Run: headless pygame with SDL's dummy video driver; simulated clock (each Clock.tick advances the game by its frame time, no real sleeping); random seed 0; keys injected as events and as key.get_pressed() state; no mouse input.
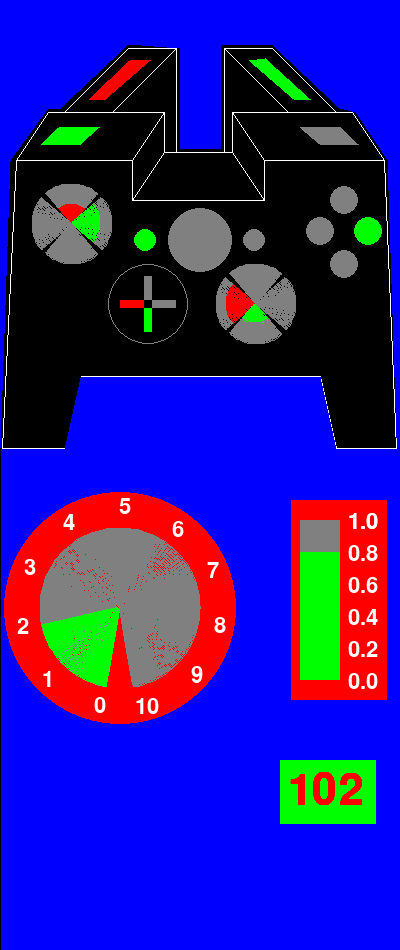
Frame 1 of 4 · flips 1–60 · no input
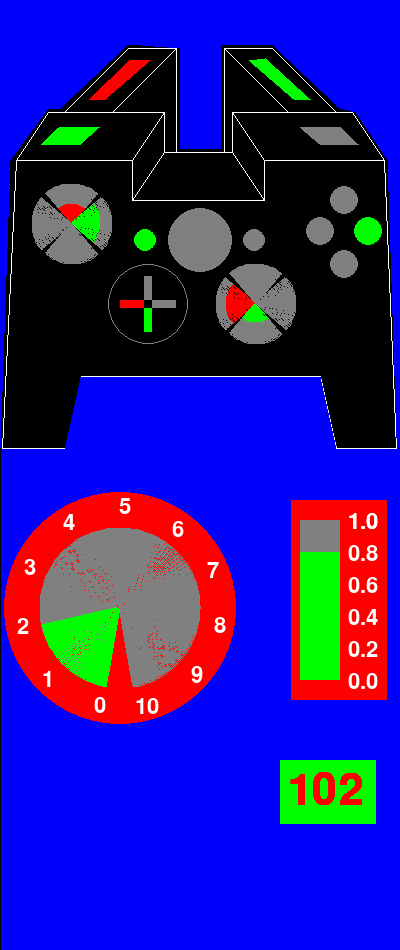
Frame 2 of 4 · flips 61–180 · tapped SPACE, RETURN · held RIGHT (→), D
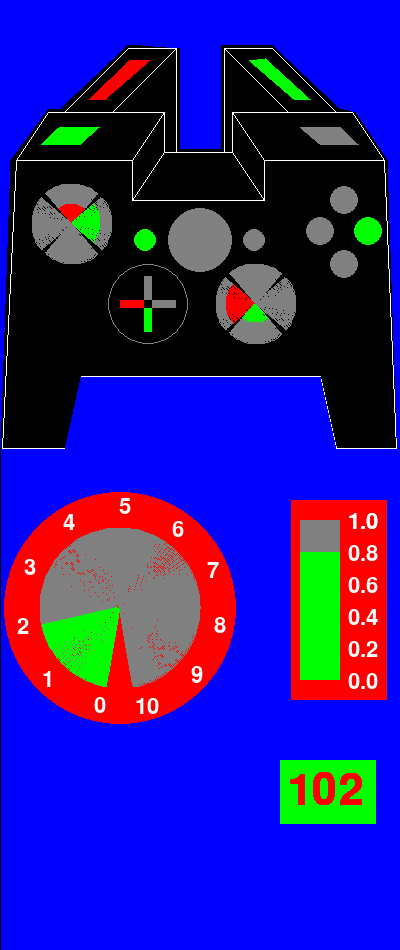
Frame 3 of 4 · flips 181–300 · held DOWN (↓), S
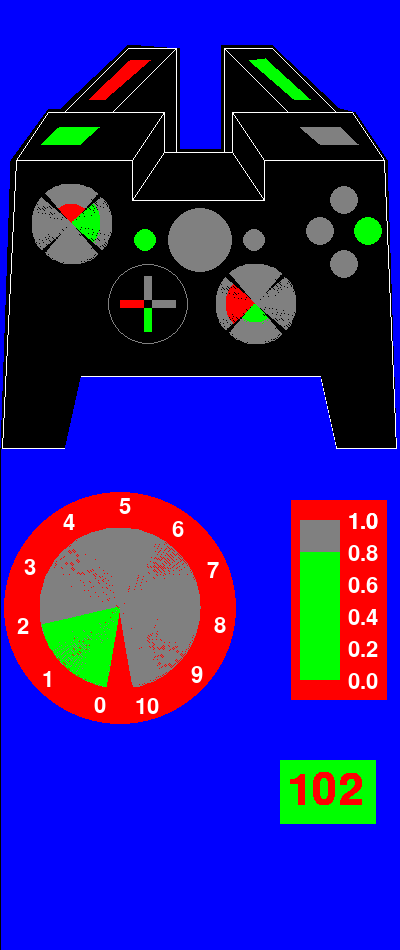
Frame 4 of 4 · flips 301–420 · held LEFT (←), A, UP (↑), W

The pygame program that drew these frames:

import pygame
from pygame.locals import *

import math

pygame.init()

ScreenWidth = 400
ScreenHeight = 950

ScreenSize = (ScreenWidth,ScreenHeight)

DashScreen = pygame.display.set_mode(ScreenSize)
pygame.display.set_caption("DASHBOARD")

running = True

black = (0,0,0)
gray = (128,128,128)
light_gray = (200,200,200)
dark_gray = (64,64,64)
white = (255,255,255)
red = (255,0,0)
light_red =(128,0,0)
green = (0,255,0)
blue = (0,0,255)
#ANN:1
LineWidth = 1
LWC=1   #LWC is Line Width correction of blue background next to black outline of xbox
Offset = ScreenWidth*(10/250)                     #10
XOrigin = 0+LWC
YOrigin = ScreenWidth*(280/250)                     #ScreenWidth*1.12    
#YOrigin = ScreenWidth*1.12
Slant = ScreenWidth*(100/250)          #100
Handle = ScreenWidth*(40/250)         #40
HWratio=ScreenWidth*(1.12/250)      #1.12
HWIratio=ScreenWidth*(0.95/250)     #0.95
Kappa = ScreenWidth*(45/250)
DepthX=ScreenWidth*(20/250)         #20
DepthY=ScreenWidth*(30/250)        #30
TrigX=ScreenWidth*(50/250)          #50
TrigY=ScreenWidth*(40/250)          #40
TrigW=ScreenWidth*(30/250)         #30
TrigXO=ScreenWidth*(30/250)         #30
Del=ScreenWidth*(8/250)           #8
Alpha=ScreenWidth*(80/250)        #89
Radius_ABXY= ScreenWidth*(9/250)  #9
Beta = ScreenWidth*(25/250)    #25
#-----------JOYSTICKS------------------
xCenter_1 = ScreenWidth*(160/250)    #160
yCenter_1 = ScreenWidth*(140/250)    #140
radius_1 = math.floor((ScreenWidth/250)*25)    #25
xCenter_2 = ScreenWidth*(45/250)    #160
yCenter_2 = ScreenWidth*(90/250)    #140
radius_2 = math.floor((ScreenWidth/250)*25)    #25
radius_3 = 5
radius_4 = 10
radius_5 = 25
#--------end JOYSTICKS------------
x_HatOrigin = ScreenWidth*(90/250)     #90
y_HatOrigin= ScreenWidth*(193/250) #195
h_width= ScreenWidth*(5/250)  #5
h_height= ScreenWidth*(15/250) #15
L1_R1_radius = ScreenWidth*(7/250)  #7
x_ZOrigin = ScreenWidth*(125/250)   #125
y_ZOrigin = ScreenWidth*(150/250)   #150
Z_radius = ScreenWidth*(1.8/250)*L1_R1_radius    #1.8
#------------SENSORS-------------------------
ZEROSCALEANGLE =260
TOTALANGLE = 335
FontSize = math.floor(ScreenWidth*(40/250))  #40
FontSize_1 = math.floor(ScreenWidth*(20/250))  #20
FontSize_2 = math.floor(ScreenWidth*(20/250))  #20

BottomSensor_2 = ScreenWidth*1.5-2*radius_1 + 2*2*radius_1
Y_Sensor_3 = BottomSensor_2 + 2*radius_1
DelX_Sensor_3 = math.floor((ScreenWidth/250)*60)  #60
DelY_Sensor_3 = math.floor((ScreenWidth/250)*40)  #40
YCenter_Sensor_3 = math.floor((ScreenWidth/250)*6)          #6
XCenter_Sensor_3 = math.floor((ScreenWidth/250)*5)          #5
YCORR_Sensor_1 = math.floor((ScreenWidth/250)*5)          #5
NUMCORR_Sensor_1 = math.floor((ScreenWidth/250)*15)          #15
NUMCORR2_Sensor_1 = math.floor((ScreenWidth/250)*10)          #10
NUMCORR3_Sensor_1 = math.floor((ScreenWidth/250)*12)          #12
NUMCORR4_Sensor_1 = math.floor((ScreenWidth/250)*6)          #6
NUMCORR5_Sensor_1 = math.floor((ScreenWidth/250)*3)          #3
NUMBACKGRND_Sensor_2 = math.floor((ScreenWidth/250)*6)          #6
NUMCORR_Sensor_2 = math.floor((ScreenWidth/250)*6)          #6

DefaultFont = None
DashFont = pygame.font.Font(DefaultFont,FontSize)
DashFont_1 = pygame.font.Font(DefaultFont,FontSize_1)
DashFont_2 = pygame.font.Font(DefaultFont,FontSize_2)
#------------END SENSORS------------------
running = True
#ANN:2
def Dashboard():   #draw black background. draw xbox with white lines. draw lower baclground
                        #and upper background using blue polygons
    
    DashScreen.fill(black)
    XBOX_Outline()
    Button_B(gray)
    Button_X(gray)
    Button_Y(gray)
    Button_A(gray)
    background1(blue)
    background2(blue)
    TrigL_Sig(gray)
    TrigR_Sig(gray)
    Button_L(gray)
    Button_R(gray)
    #print(Angle_to_Rads(180))
    #anArc(gray,160,140,25,0,180)
    JStick_1(red,green,red,green)
    JStick_2(red,green,red,green)
    Hat(gray,gray,gray,gray)
    #pygame.draw.arc(DashScreen,gray,(200,250,50,50),0,3.14,25)
    ZbuttonGroup(gray,gray,gray)
###########WIDGETS#############
    SENSOR_1_NUM_BACKGRND(red)
    SENSOR_1(red)
    SENSOR_1_ARC0(red,260,-80)
    SENSOR_1_FILL(gray,-80,260)
    ####SENSOR_1_VALUE(green,-80,260)    #FULL SCALE   STARTANGLE=-80   END ANGLE=260
                                          #THUS   FULLSCALEANGLE=-80     ZEROSCALEANGLE= 260
                                         #TOTALANGLE=340
                                     #ZERO SCALE   STARTANGLE=260   ENDANGLE=260
    ####SENSOR_1_VALUE(green,260-0.7*340,260)
    #SENSOR_1_VALUE(green,0.7)
    SENSOR_1_NUM(white)
    SENSOR_2_NUM_BACKGROUND(red)    
    SENSOR_2(red)
    SENSOR_2_FILL(gray)
    #SENSOR_2_VALUE(green,0.7)
    SENSOR_2_NUM(white)    
    SENSOR_3(red)
    SENSOR_3_FILL(green)
    ###SENSOR_3_VALUE(red,127,ScreenWidth*.7+XCenter_Sensor_3,Y_Sensor_3 + YCenter_Sensor_3)
    #SENSOR_3_VALUE(red,127)
    pygame.display.update()

##########################DRAWING NOTES#########################

#ARC START ANGLE=0 DEGREES   X=X0,Y=0 END ANGLE IS CCW
#TRIG FUNCS degrees(value),radians(degrees),pi,sin and cos in radians

#######################END DRAWING NOTES########################    

###################SENSOR WIDGETS#####################################
#ANN:3    
def SENSOR_1_NUM_BACKGRND(color):
    pygame.draw.circle(DashScreen,color,(ScreenWidth*0.3,ScreenWidth*1.5+YCORR_Sensor_1 ),2.8*radius_1+4*LWC)

def SENSOR_1(color):
    pygame.draw.circle(DashScreen,color,(ScreenWidth*0.3,ScreenWidth*1.5+YCORR_Sensor_1 ),2*radius_1+4*LWC,4)


def SENSOR_1_VALUE(color,decFraction): 
    pygame.draw.arc(DashScreen,color,(ScreenWidth*0.30-2*radius_1,ScreenWidth*1.5-2*radius_1+YCORR_Sensor_1 ,\
                    2*2*radius_1,2*2*radius_1),\
                    Angle_to_Rads(ZEROSCALEANGLE-decFraction*TOTALANGLE),Angle_to_Rads(ZEROSCALEANGLE),2*radius_1)

#def SENSOR_1_VALUE(color,startAngle,endAngle): 
#    pygame.draw.arc(DashScreen,color,(ScreenWidth*0.25-2*radius_1,ScreenWidth*1.5-2*radius_1,\
#                    2*2*radius_1,2*2*radius_1),\
#                    Angle_to_Rads(startAngle),Angle_to_Rads(endAngle),2*radius_1)

def SENSOR_1_ARC0(color,startAngle,endAngle): 
    pygame.draw.arc(DashScreen,color,(ScreenWidth*0.30-2*radius_1,ScreenWidth*1.5-2*radius_1+YCORR_Sensor_1 ,\
                    2*2*radius_1,2*2*radius_1),\
                    Angle_to_Rads(startAngle),Angle_to_Rads(endAngle),2*radius_1)    

def SENSOR_1_FILL(color,startAngle,endAngle): 
    pygame.draw.arc(DashScreen,color,(ScreenWidth*0.3-2*radius_1,ScreenWidth*1.5-2*radius_1+YCORR_Sensor_1 ,\
                    2*2*radius_1,2*2*radius_1),\
                    Angle_to_Rads(startAngle),Angle_to_Rads(endAngle),2*radius_1)    

def SENSOR_1_NUM(color):
    astring = str(0)
    b_numb = astring.encode()
    DashTextGraphic_1 = DashFont_1.render(b_numb,True,color)
    DashScreen.blit(DashTextGraphic_1,(ScreenWidth*0.3-(2*radius_1+NUMCORR3_Sensor_1)*math.sin(math.pi/12),\
                                     ScreenWidth*1.5+(2*radius_1+NUMCORR3_Sensor_1)*math.cos(math.pi/12)))
    for numb in [1,2,3,4,5]:
        astring = str(numb)
        b_numb = astring.encode()
        DashTextGraphic_1 = DashFont_1.render(b_numb,True,color)
        DashScreen.blit(DashTextGraphic_1,\
               (ScreenWidth*0.3-(2*radius_1+NUMCORR_Sensor_1)*math.sin(math.pi/12+((math.pi-math.pi/12)/5)*numb),\
                ScreenWidth*1.5+(2*radius_1+NUMCORR_Sensor_1)*math.cos(math.pi/12+((math.pi-math.pi/12)/5)*numb)))

    for numb in [1,2,3,4,5]:
        astring = str(numb+5)
        b_numb = astring.encode()
        DashTextGraphic_1 = DashFont_1.render(b_numb,True,color)
        if numb!=5:
            DashScreen.blit(DashTextGraphic_1,\
              (ScreenWidth*0.3-(2*radius_1+NUMCORR2_Sensor_1)*math.sin(math.pi+((math.pi-math.pi/12)/5)*numb),\
               ScreenWidth*1.5+(2*radius_1+NUMCORR2_Sensor_1)*math.cos(math.pi+((math.pi-math.pi/12)/5)*numb)))
        
        if numb==5:
            DashScreen.blit(DashTextGraphic_1,\
               (ScreenWidth*0.3-(2*radius_1+NUMCORR2_Sensor_1)*math.sin(math.pi+((math.pi-math.pi/12)/5)*numb)-NUMCORR4_Sensor_1,\
                ScreenWidth*1.5+(2*radius_1+NUMCORR2_Sensor_1)*math.cos(math.pi+((math.pi-math.pi/12)/5)*numb)+NUMCORR5_Sensor_1))


def SENSOR_2_NUM_BACKGROUND(color):
    pygame.draw.rect(DashScreen,color,(ScreenWidth*.75-NUMBACKGRND_Sensor_2,ScreenWidth*1.5-2.5*radius_1,\
                                       2.4*radius_1,2.5*2*radius_1))
    
def SENSOR_2(color):
    pygame.draw.rect(DashScreen,color,(ScreenWidth*.75,ScreenWidth*1.5-2*radius_1,radius_1,2*2*radius_1),6)

def SENSOR_2_FILL(color):
    pygame.draw.rect(DashScreen,color,(ScreenWidth*.75,ScreenWidth*1.5-2*radius_1,radius_1,2*2*radius_1))

def SENSOR_2_VALUE(color,decFraction):
    pygame.draw.rect(DashScreen,color,(ScreenWidth*.75,\
                        ScreenWidth*1.5-2*radius_1 + (1-decFraction)*(2*2*radius_1),\
                        radius_1,\
                        (decFraction)*2*2*radius_1))
    
def SENSOR_2_NUM(color):
    astring = str(1.0)
    b_numb = astring.encode()
    DashTextGraphic_1 = DashFont_1.render(b_numb,True,color)
    DashScreen.blit(DashTextGraphic_1,(ScreenWidth*.75+1.2*radius_1,\
                                     ScreenWidth*1.5-2*radius_1-NUMCORR_Sensor_2))
    for i in [0.0,0.2,0.4,0.6,0.8,1.0]:
        astring = str(i)
        b_numb = astring.encode()
        DashTextGraphic_1 = DashFont_1.render(b_numb,True,color)
        DashScreen.blit(DashTextGraphic_1,(ScreenWidth*.75+1.2*radius_1,\
                                     ScreenWidth*1.5-2*radius_1-NUMCORR_Sensor_2+(2*2*radius_1-i*2*2*radius_1)))
    
    
#    DashScreen.blit(DashTextGraphic_1,(ScreenWidth*.75+1.2*radius_1,\
#                                     ScreenWidth*1.5-2*radius_1,radius_1,2*2*radius_1))
    


def SENSOR_3(color):
    pygame.draw.rect(DashScreen,color,(ScreenWidth*.7,Y_Sensor_3,DelX_Sensor_3,DelY_Sensor_3),6)

def SENSOR_3_FILL(color):
    pygame.draw.rect(DashScreen,color,(ScreenWidth*.7,Y_Sensor_3,DelX_Sensor_3,DelY_Sensor_3))

def SENSOR_N_FILL(color):
    pygame.draw.rect(DashScreen,color,(0,840,400,70))

def SENSOR_3_VALUE(color,numb):
    #DefaultFont = None
    #GameFont = pygame.font.Font(DefaultFont,60)
    astring = str(numb)
    b_numb = astring.encode()
    DashTextGraphic = DashFont.render(b_numb,True,color)
    DashScreen.blit(DashTextGraphic,(ScreenWidth*.7+XCenter_Sensor_3,Y_Sensor_3 + YCenter_Sensor_3))
    
def SENSOR_N_VALUE(color,numb,xloc,yloc):
    bstring = str(numb)
    c_numb = bstring.encode()
    DashTextGraphic2 = DashFont_2.render(c_numb,True,color)
    DashScreen.blit(DashTextGraphic2,(xloc,yloc))
    
        
#################END SENSOR WIDGETS################################    


def XBOX_Outline():    #lines start lower left and proceed clockwise in all routines in this function
    Outline_Front = pygame.draw.lines(DashScreen,white,True,\
                                #1              #2
                        [(XOrigin+1*LWC,YOrigin),(Offset,Slant),\
                         #(ScreenWidth-Offset,Slant),\
                          (ScreenWidth*0.33,Slant),(ScreenWidth*0.33,Slant+Beta),\
                          (ScreenWidth*0.66,Slant+Beta),(ScreenWidth*0.66,Slant),\
                          (ScreenWidth-Offset,Slant),\
                                        #14
                         (ScreenWidth-4*LWC,YOrigin),\
                         (ScreenWidth-Handle,YOrigin),\
                         (ScreenWidth-Handle-Offset,YOrigin-Kappa),\
                         (XOrigin+Handle+Offset,YOrigin-Kappa),\
                         (XOrigin+Handle,YOrigin)],LineWidth)
                         #(XOrigin+Handle,ScreenWidth*HWratio)],LineWidth)
                          
                                   #15  (ScreenWidth,0)
                                   #16  (0,0)

    #Used for initial design of channel in drawing
    #Channel_Front = pygame.draw.lines(DashScreen,white,False,\
    #                     [(ScreenWidth*0.33,Slant),\
    #                      (ScreenWidth*0.33,Slant+Beta),\
    #                      (ScreenWidth*0.66,Slant+Beta),\
    #                      (ScreenWidth*0.66,Slant)],LineWidth)
                                      

    Outline_Depth = pygame.draw.lines(DashScreen,white,False,\
                                                 #3
                        [(Offset,Slant),(Offset+DepthX,Slant-DepthY),\
                         
                         (ScreenWidth*0.33+DepthX,Slant-DepthY),(ScreenWidth*0.33+DepthX,Slant+Beta-DepthY),\
                         (ScreenWidth*0.66-DepthX,Slant+Beta-DepthY),(ScreenWidth*0.66-DepthX,Slant-DepthY),\

                         
                                           #12
                         (ScreenWidth-Offset-DepthX,Slant-DepthY),\
                                         #13
                         (ScreenWidth-Offset,Slant)],LineWidth)

    #Used for initial design of channel in drawing
    #Channel_Depth = pygame.draw.lines(DashScreen,white,False,\
    #                     [(ScreenWidth*0.33+DepthX,Slant-DepthY),(ScreenWidth*0.33+DepthX,Slant+Beta-DepthY),\
    #                      (ScreenWidth*0.66-DepthX,Slant+Beta-DepthY),(ScreenWidth*0.66-DepthX,Slant-DepthY)],LineWidth)

    Channel_ConnectorL_Top = pygame.draw.lines(DashScreen,white,False,\
                         [(ScreenWidth*0.33,Slant),(ScreenWidth*0.33+DepthX,Slant-DepthY)],LineWidth)

    Channel_ConnectorL_Bot = pygame.draw.lines(DashScreen,white,False,\
                         [(ScreenWidth*0.33,Slant+Beta),(ScreenWidth*0.33+DepthX,Slant+Beta-DepthY)],LineWidth)                      
                        
    Channel_ConnectorR_Bot = pygame.draw.lines(DashScreen,white,False,\
                         [(ScreenWidth*0.66,Slant+Beta),(ScreenWidth*0.66-DepthX,Slant+Beta-DepthY)],LineWidth)

    Channel_ConnectorR_Top = pygame.draw.lines(DashScreen,white,False,\
                         [(ScreenWidth*0.66,Slant),(ScreenWidth*0.66-DepthX,Slant-DepthY)],LineWidth)                      
                                      

    Outline_TriggerL = pygame.draw.lines(DashScreen,white,False,\
                         #4                  #5
         [(Offset+TrigXO,Slant-DepthY),(Offset+DepthX+TrigX,Slant-DepthY-TrigY),\
                                #6
          (Offset+DepthX+TrigX+TrigW,Slant-DepthY-TrigY),\
          (Offset+TrigXO+TrigW,Slant-DepthY)],LineWidth)

    Outline_TriggerL1 = pygame.draw.lines(DashScreen,white,False,\
                                                                     #7
       [(Offset+DepthX+TrigX+TrigW,Slant-DepthY-TrigY),(Offset+DepthX+TrigX+TrigW,Slant-DepthY+Beta)],LineWidth)
    
                                                                   #TriggerR starts lower right, goes ccw
    Outline_TriggerR = pygame.draw.lines(DashScreen,white,False,\
                      #11                                             #10
    [(ScreenWidth-Offset-TrigXO,Slant-DepthY),(ScreenWidth-Offset-DepthX-TrigX,Slant-DepthY-TrigY),\
                                #9
     (ScreenWidth-Offset-DepthX-TrigX-TrigW,Slant-DepthY-TrigY),\
     (ScreenWidth-Offset-TrigXO-TrigW,Slant-DepthY)],LineWidth)
                                                                      
    Outline_TriggerR1 = pygame.draw.lines(DashScreen,white,False,\
        [(ScreenWidth-Offset-DepthX-TrigX-TrigW,Slant-DepthY-TrigY),\
                                #8
        (ScreenWidth-Offset-DepthX-TrigX-TrigW,Slant-DepthY+Beta)],LineWidth)

def Button_L(color):
    pygame.draw.polygon(DashScreen,color,\
    [(Offset+2*Del,Slant-1.2*Del),(Offset+DepthX+0.9*Del,Slant-DepthY+1.2*Del),\
     (Offset+DepthX+0.4*Alpha,Slant-DepthY+1.2*Del),(Offset+0.5*Alpha,Slant-1.2*Del)],0)

def Button_R(color):
    pygame.draw.polygon(DashScreen,color,\
    [(ScreenWidth-Offset-2*Del,Slant-1.2*Del),(ScreenWidth-Offset-DepthX-0.9*Del,Slant-DepthY+1.2*Del),\
     (ScreenWidth-Offset-DepthX-0.4*Alpha,Slant-DepthY+1.2*Del),(ScreenWidth-Offset-0.5*Alpha,Slant-1.2*Del)],0)
              

def TrigL_Sig(color):
    pygame.draw.polygon(DashScreen,color,\
         [(Offset+TrigXO+2.0*Del,Slant-DepthY-Del),(Offset+DepthX+TrigX+0.2*Del,Slant-DepthY-TrigY+Del),\
          (Offset+DepthX+TrigX+TrigW-2*Del,Slant-DepthY-TrigY+Del),\
          (Offset+TrigXO+TrigW-0.5*Del,Slant-DepthY-Del)],0)

def TrigR_Sig(color):
    pygame.draw.polygon(DashScreen,color,\
         [(ScreenWidth-Offset-TrigXO-2.0*Del,Slant-DepthY-1.0*Del),(ScreenWidth-Offset-DepthX-TrigX-0.5*Del,Slant-DepthY-TrigY+0.8*Del),\
          (ScreenWidth-Offset-DepthX-TrigX-TrigW+2.0*Del,Slant-DepthY-TrigY+1.0*Del),\
          (ScreenWidth-Offset-TrigXO-TrigW+0.5*Del,Slant-DepthY-1.0*Del)],0)                   

def background1(color):  #area below xbox. polyg starts lower left corner of xbox and proceeds clockwise
    pygame.draw.polygon(DashScreen,color,[(XOrigin,ScreenHeight),(XOrigin,YOrigin+LWC),\
                (XOrigin+Handle,YOrigin+LWC),\
                (XOrigin+Handle+Offset,YOrigin-Kappa+LWC),\
                (ScreenWidth-Handle-Offset,YOrigin-Kappa+LWC),\
                (ScreenWidth-Handle,YOrigin+LWC),\
                (ScreenWidth,YOrigin+LWC),\
                (ScreenWidth,ScreenHeight)],0)                         
                         
def background2(color):   #area above xbox. polyg starts lower left corner of xbox and proceeds counter clockwise. nbrs below
                        #correspond to nbrs above.
                                               #1               #2
    pygame.draw.polygon(DashScreen,color,[(XOrigin-LWC,YOrigin),(Offset-6*LWC,Slant),\
                         #3
         (Offset+DepthX,Slant-DepthY-4*LWC),\
                           #4                              #5              
         (Offset+TrigXO-4*LWC,Slant-DepthY-4*LWC),(Offset+DepthX+TrigX,Slant-DepthY-TrigY-4*LWC),\
                                       #6  
         (Offset+DepthX+TrigX+TrigW+4*LWC,Slant-DepthY-TrigY),\
                               #7                                     #8          
         (Offset+DepthX+TrigX+TrigW+4*LWC,Slant-DepthY-4*LWC+Beta),(ScreenWidth-Offset-DepthX-TrigX-TrigW-4*LWC,Slant-DepthY-4*LWC+Beta),\
                                         #9
         (ScreenWidth-Offset-DepthX-TrigX-TrigW-4*LWC,Slant-DepthY-TrigY-4*LWC),\
                                         #10
         (ScreenWidth-Offset-DepthX-TrigX,Slant-DepthY-TrigY-4*LWC),\
                                    #11                           #12     
         (ScreenWidth-Offset-TrigXO+4*LWC,Slant-DepthY-4*LWC),(ScreenWidth-Offset-DepthX+4*LWC,Slant-DepthY),\
                            #13                         #14
         (ScreenWidth-Offset+4*LWC,Slant),(ScreenWidth+6*LWC,ScreenWidth*HWratio),\
               #15        #16
         (ScreenWidth,0),(0,0)],0)

def Button_B(color):
    pygame.draw.circle(DashScreen,color,(ScreenWidth*0.92,ScreenWidth*0.58),Radius_ABXY)

def Button_X(color):
    pygame.draw.circle(DashScreen,color,(ScreenWidth*0.8,ScreenWidth*0.58),Radius_ABXY)

def Button_Y(color):
    pygame.draw.circle(DashScreen,color,(ScreenWidth*0.86,ScreenWidth*0.5),Radius_ABXY)

def Button_A(color):
    pygame.draw.circle(DashScreen,color,(ScreenWidth*0.86,ScreenWidth*0.66),Radius_ABXY)

#0 degrees is straight up and degrees go ccw
def Angle_to_Rads(angle):
    return round(angle*(6.28/360),2)

def anArc(color,xCenter,yCenter,radius,startAngle,endAngle): 
    pygame.draw.arc(DashScreen,color,(xCenter-radius,yCenter+radius,2*radius,2*radius),\
                    Angle_to_Rads(startAngle),Angle_to_Rads(endAngle),radius)

def JStick_1(color_up,color_down,color_left,color_right):    
    pygame.draw.arc(DashScreen,color_up,(xCenter_1-radius_1,yCenter_1+radius_1,2*radius_1,2*radius_1),\
                    Angle_to_Rads(50),Angle_to_Rads(130),radius_1)                    
    pygame.draw.arc(DashScreen,color_left,(xCenter_1-radius_1,yCenter_1+radius_1,2*radius_1,2*radius_1),\
                    Angle_to_Rads(140),Angle_to_Rads(220),radius_1)                    
    pygame.draw.arc(DashScreen,color_down,(xCenter_1-radius_1,yCenter_1+radius_1,2*radius_1,2*radius_1),\
                    Angle_to_Rads(230),Angle_to_Rads(310),radius_1)                    
    pygame.draw.arc(DashScreen,color_right,(xCenter_1-radius_1,yCenter_1+radius_1,2*radius_1,2*radius_1),\
                    Angle_to_Rads(320),Angle_to_Rads(40),radius_1)
    
def JStick_1Y(arc_width_up,arc_width_down):
    pygame.draw.arc(DashScreen,gray,(xCenter_1-radius_1,yCenter_1+radius_1,2*radius_1,2*radius_1),\
                    Angle_to_Rads(50),Angle_to_Rads(130),arc_width_up)
    pygame.draw.arc(DashScreen,gray,(xCenter_1-radius_1,yCenter_1+radius_1,2*radius_1,2*radius_1),\
                    Angle_to_Rads(230),Angle_to_Rads(310),arc_width_down)

def JStick_1X(arc_width_left,arc_width_right):
    pygame.draw.arc(DashScreen,gray,(xCenter_1-radius_1,yCenter_1+radius_1,2*radius_1,2*radius_1),\
                    Angle_to_Rads(140),Angle_to_Rads(220),arc_width_left)
    pygame.draw.arc(DashScreen,gray,(xCenter_1-radius_1,yCenter_1+radius_1,2*radius_1,2*radius_1),\
                    Angle_to_Rads(320),Angle_to_Rads(40),arc_width_right)
    
def JStick_2(color_up,color_down,color_left,color_right):    
    pygame.draw.arc(DashScreen,color_up,(xCenter_2-radius_2,yCenter_2+radius_2,2*radius_2,2*radius_2),\
                    Angle_to_Rads(50),Angle_to_Rads(130),radius_2)                    
    pygame.draw.arc(DashScreen,color_left,(xCenter_2-radius_2,yCenter_2+radius_2,2*radius_2,2*radius_2),\
                    Angle_to_Rads(140),Angle_to_Rads(220),radius_2)                    
    pygame.draw.arc(DashScreen,color_down,(xCenter_2-radius_2,yCenter_2+radius_2,2*radius_2,2*radius_2),\
                    Angle_to_Rads(230),Angle_to_Rads(310),radius_2)                    
    pygame.draw.arc(DashScreen,color_right,(xCenter_2-radius_2,yCenter_2+radius_2,2*radius_2,2*radius_2),\
                    Angle_to_Rads(320),Angle_to_Rads(40),radius_2)

def JStick_2Y(arc_width_up,arc_width_down):
    pygame.draw.arc(DashScreen,gray,(xCenter_2-radius_2,yCenter_2+radius_2,2*radius_2,2*radius_2),\
                    Angle_to_Rads(50),Angle_to_Rads(130),arc_width_up)
    pygame.draw.arc(DashScreen,gray,(xCenter_2-radius_2,yCenter_2+radius_2,2*radius_2,2*radius_2),\
                    Angle_to_Rads(230),Angle_to_Rads(310),arc_width_down)

def JStick_2X(arc_width_left,arc_width_right):
    pygame.draw.arc(DashScreen,gray,(xCenter_2-radius_2,yCenter_2+radius_2,2*radius_2,2*radius_2),\
                    Angle_to_Rads(140),Angle_to_Rads(220),arc_width_left)
    pygame.draw.arc(DashScreen,gray,(xCenter_2-radius_2,yCenter_2+radius_2,2*radius_2,2*radius_2),\
                    Angle_to_Rads(320),Angle_to_Rads(40),arc_width_right)


#   x->  y down pos
#
#
#             RECTANGLE--SEE HAT BELOW
#
#                     xo,yo....
#                          .  .
#                          .  .
#               xo,yo+h    ....xo+w,yo+h
#

    

def Hat(color_up,color_down,color_left,color_right):
    pygame.draw.circle(DashScreen,gray,(x_HatOrigin+(h_width/2),y_HatOrigin-(h_width/2)),h_height+2*h_width,1)
    pygame.draw.rect(DashScreen,color_down,(x_HatOrigin,y_HatOrigin,h_width,h_height))
    pygame.draw.rect(DashScreen,color_up,(x_HatOrigin,y_HatOrigin-h_width-h_height,h_width,h_height))
    pygame.draw.rect(DashScreen,color_right,(x_HatOrigin+h_width,y_HatOrigin-h_width,h_height,h_width))
    pygame.draw.rect(DashScreen,color_left,(x_HatOrigin-h_height,y_HatOrigin-h_width,h_height,h_width))

def HatY(color_up,color_down):
    pygame.draw.circle(DashScreen,gray,(x_HatOrigin+(h_width/2),y_HatOrigin-(h_width/2)),h_height+2*h_width,1)
    pygame.draw.rect(DashScreen,color_down,(x_HatOrigin,y_HatOrigin,h_width,h_height))
    pygame.draw.rect(DashScreen,color_up,(x_HatOrigin,y_HatOrigin-h_width-h_height,h_width,h_height))

def HatX(color_left,color_right):
    pygame.draw.circle(DashScreen,gray,(x_HatOrigin+(h_width/2),y_HatOrigin-(h_width/2)),h_height+2*h_width,1)
    pygame.draw.rect(DashScreen,color_right,(x_HatOrigin+h_width,y_HatOrigin-h_width,h_height,h_width))
    pygame.draw.rect(DashScreen,color_left,(x_HatOrigin-h_height,y_HatOrigin-h_width,h_height,h_width))



def ZbuttonGroup(color_left,color_right, color_center):
    pygame.draw.circle(DashScreen,color_left,(x_ZOrigin-Z_radius-2*L1_R1_radius,y_ZOrigin),L1_R1_radius)
    pygame.draw.circle(DashScreen,color_right,(x_ZOrigin+Z_radius+2*L1_R1_radius,y_ZOrigin),L1_R1_radius)
    pygame.draw.circle(DashScreen,color_center,(x_ZOrigin,y_ZOrigin),Z_radius)

def Button_L1(color):
    pygame.draw.circle(DashScreen,color,(x_ZOrigin-Z_radius-2*L1_R1_radius,y_ZOrigin),L1_R1_radius)

def Button_R1(color):
    pygame.draw.circle(DashScreen,color,(x_ZOrigin+Z_radius+2*L1_R1_radius,y_ZOrigin),L1_R1_radius)


def main():
    global running
    Dashboard()
    while (running):
        #BUTTONS AND TRIGGERS EXAMPLE
        Button_B(green)
        Button_L(green)
        ZbuttonGroup(green,gray,gray)
        TrigL_Sig(red)
        TrigR_Sig(green)
        #HAT EXAMPLE
        HatY(gray,green)
        HatX(red,gray)
        #JOYSTICK EXAMPLES
        JStick_1Y(40,20)
        JStick_1X(10,40)
        JStick_2Y(20,40)
        JStick_2X(40,10)        
        #SENSORS EXAMPLE
        SENSOR_1_VALUE(green,0.2)
        SENSOR_2_VALUE(green,0.8)
        SENSOR_3_VALUE(red,102)
        pygame.display.update()
        pygame.display.update()
        for event in pygame.event.get():
            if event.type == pygame.QUIT:
                print("QUIT")
                running = False
                pygame.quit()

    
  

if __name__ == '__main__' :
    main()
